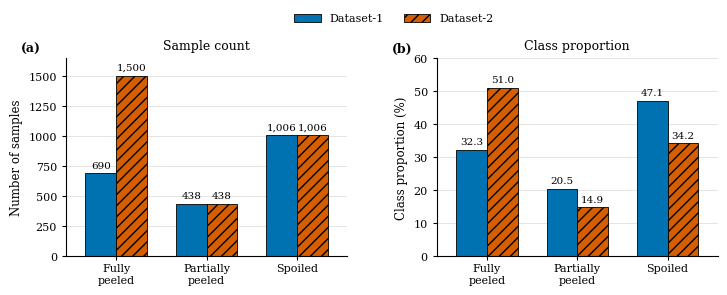

Recreate this plot in Python. (Note: this script raises an exception after producing the figure.)
from pathlib import Path

import matplotlib.pyplot as plt
import numpy as np


CLASS_LABELS = ["Fully\npeeled", "Partially\npeeled", "Spoiled"]
SUMMARY_LABELS = [
    "Fully peeled garlic",
    "Partially peeled garlic",
    "Spoiled garlic",
]

DATASETS = {
    "Dataset-1": np.array([690, 438, 1006]),
    "Dataset-2": np.array([1500, 438, 1006]),
}

# Okabe-Ito palette: readable in print and safer for color-vision deficiencies.
COLORS = {
    "Dataset-1": "#0072B2",
    "Dataset-2": "#D55E00",
}

HATCHES = {
    "Dataset-1": "",
    "Dataset-2": "///",
}


def calculate_percentages(counts_by_dataset):
    return {
        name: counts / counts.sum() * 100
        for name, counts in counts_by_dataset.items()
    }


def configure_publication_style():
    plt.rcParams.update(
        {
            "figure.facecolor": "white",
            "axes.facecolor": "white",
            "axes.edgecolor": "black",
            "axes.linewidth": 0.8,
            "axes.labelsize": 8.5,
            "axes.titlesize": 9,
            "axes.titleweight": "normal",
            "font.family": "serif",
            "font.serif": ["Times New Roman", "Times", "DejaVu Serif"],
            "legend.fontsize": 8,
            "xtick.labelsize": 8,
            "ytick.labelsize": 8,
            "xtick.major.size": 3,
            "ytick.major.size": 3,
            "xtick.major.width": 0.8,
            "ytick.major.width": 0.8,
            "pdf.fonttype": 42,
            "ps.fonttype": 42,
            "svg.fonttype": "none",
        }
    )


def add_panel_label(ax, label):
    ax.text(
        -0.16,
        1.08,
        label,
        transform=ax.transAxes,
        fontsize=9,
        fontweight="bold",
        va="top",
        ha="left",
    )


def add_bar_labels(ax, bars, formatter, offset):
    for bar in bars:
        height = bar.get_height()
        ax.text(
            bar.get_x() + bar.get_width() / 2,
            height + offset,
            formatter(height),
            ha="center",
            va="bottom",
            fontsize=7.5,
            color="black",
        )


def style_axes(ax, ylim, yticks, ylabel):
    ax.set_ylim(0, ylim)
    ax.set_yticks(yticks)
    ax.set_ylabel(ylabel)
    ax.set_xticks(np.arange(len(CLASS_LABELS)))
    ax.set_xticklabels(CLASS_LABELS)
    ax.yaxis.grid(True, color="#d9d9d9", linewidth=0.5)
    ax.set_axisbelow(True)
    ax.spines["top"].set_visible(False)
    ax.spines["right"].set_visible(False)
    ax.tick_params(axis="x", pad=2)
    ax.margins(x=0.08)


def plot_grouped_bars(ax, values_by_dataset, ylabel, ylim, yticks, formatter):
    x = np.arange(len(CLASS_LABELS))
    width = 0.34
    offsets = [-width / 2, width / 2]
    label_offset = ylim * 0.018

    bars_for_legend = []
    for (dataset_name, values), offset in zip(values_by_dataset.items(), offsets):
        bars = ax.bar(
            x + offset,
            values,
            width=width,
            label=dataset_name,
            color=COLORS[dataset_name],
            edgecolor="black",
            linewidth=0.6,
            hatch=HATCHES[dataset_name],
        )
        bars_for_legend.append(bars[0])
        add_bar_labels(ax, bars, formatter, label_offset)

    style_axes(ax, ylim, yticks, ylabel)
    return bars_for_legend


def save_figure(fig, output_stem):
    output_paths = [
        output_stem.with_suffix(".png"),
        output_stem.with_suffix(".pdf"),
        output_stem.with_suffix(".svg"),
    ]

    for output_path in output_paths:
        save_kwargs = {"bbox_inches": "tight", "facecolor": "white"}
        if output_path.suffix == ".png":
            save_kwargs["dpi"] = 600
        fig.savefig(output_path, **save_kwargs)

    return output_paths


def print_summary(percentages_by_dataset, output_paths):
    print("\n" + "=" * 58)
    print("DATASET DISTRIBUTION SUMMARY")
    print("=" * 58)

    for dataset_name, counts in DATASETS.items():
        total = counts.sum()
        print(f"\n{dataset_name}:")
        print(f"  Total samples: {total}")
        for class_name, count, percentage in zip(
            SUMMARY_LABELS,
            counts,
            percentages_by_dataset[dataset_name],
        ):
            print(f"  - {class_name}: {count} samples ({percentage:.2f}%)")

    print("\nSaved figures:")
    for output_path in output_paths:
        print(f"  - {output_path}")
    print("=" * 58)


def main():
    percentages_by_dataset = calculate_percentages(DATASETS)
    configure_publication_style()

    # 7.2 inches is a common double-column figure width.
    fig, axes = plt.subplots(1, 2, figsize=(7.2, 3.1), sharex=False)
    fig.subplots_adjust(left=0.085, right=0.99, top=0.82, bottom=0.18, wspace=0.32)

    handles = plot_grouped_bars(
        axes[0],
        DATASETS,
        "Number of samples",
        ylim=1650,
        yticks=np.arange(0, 1750, 250),
        formatter=lambda value: f"{int(round(value)):,}",
    )
    axes[0].set_title("Sample count")
    add_panel_label(axes[0], "(a)")

    plot_grouped_bars(
        axes[1],
        percentages_by_dataset,
        "Class proportion (%)",
        ylim=56,
        yticks=np.arange(0, 61, 10),
        formatter=lambda value: f"{value:.1f}",
    )
    axes[1].set_title("Class proportion")
    add_panel_label(axes[1], "(b)")

    fig.legend(
        handles,
        list(DATASETS.keys()),
        loc="upper center",
        bbox_to_anchor=(0.54, 0.995),
        ncol=2,
        frameon=False,
        handlelength=2.4,
        columnspacing=1.8,
    )

    output_stem = Path(__file__).with_name("dataset_distribution")
    output_paths = save_figure(fig, output_stem)
    print_summary(percentages_by_dataset, output_paths)

    if plt.get_backend().lower() != "agg":
        plt.show()


if __name__ == "__main__":
    main()
